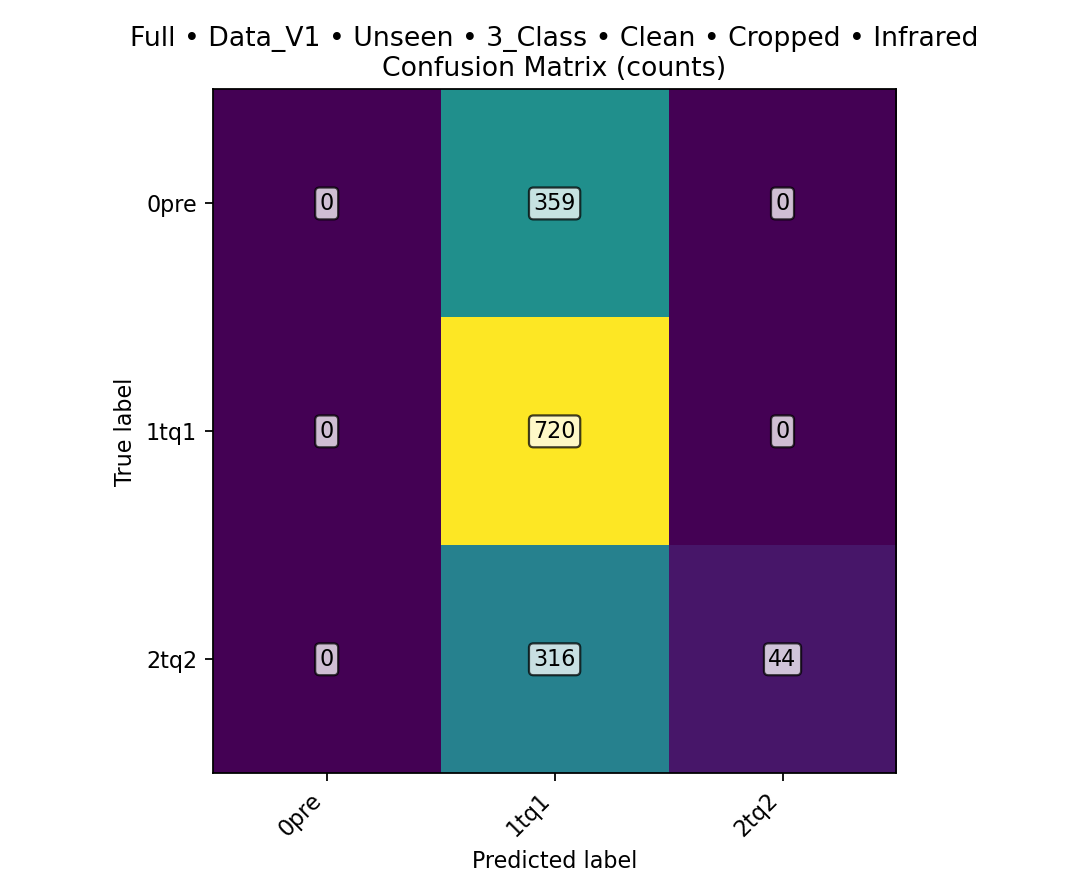

Source data for this figure (header and first rows):
class, TPR, FPR, PPV, ACC, total_images, TP, FN, FP, TN
0pre, 0, 0, 0, 0.7505, 1439, 0, 359, 0, 1080
1tq1, 1, 0.9388, 0.5161, 0.5309, 1439, 720, 0, 675, 44
2tq2, 0.1222, 0, 1, 0.7804, 1439, 44, 316, 0, 1079
overall, , , , 0.5309, 1439, 764, 675, , 
